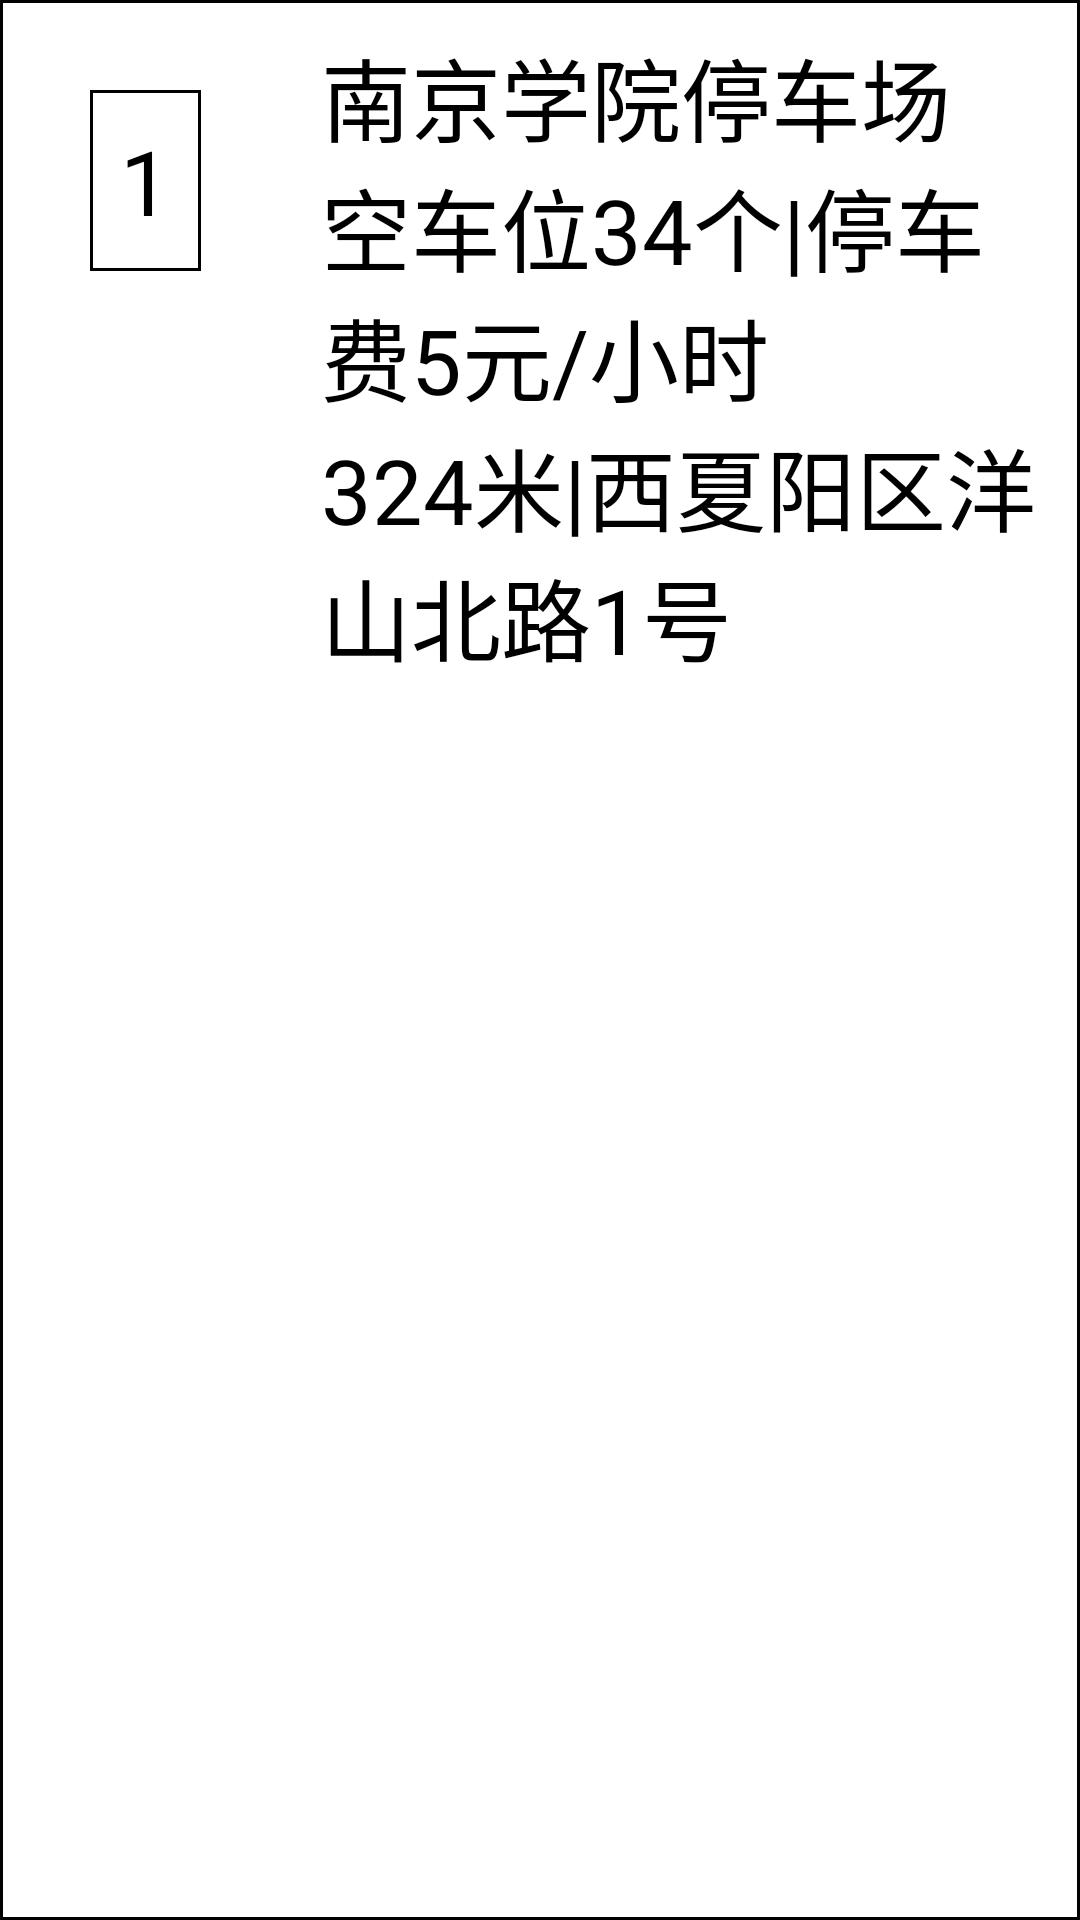

The Android layout XML behind this screen, and the referenced resources:
<!-- AndroidManifest.xml: application theme AppTheme -->
<!-- res/layout/tcc_item.xml -->
<?xml version="1.0" encoding="utf-8"?>
<LinearLayout
    xmlns:android="http://schemas.android.com/apk/res/android"
    android:padding="10dp"
    android:background="@drawable/bg"
    android:layout_width="match_parent"
    android:layout_height="wrap_content">
    <TextView
        android:textColor="#000"
        android:id="@+id/tcc_id"
        android:layout_margin="20dp"
        android:layout_width="wrap_content"
        android:layout_height="wrap_content"
        android:text="1"
        android:textSize="30dp"
        android:background="@drawable/bg"
        android:padding="10dp"
        />
    <LinearLayout
        android:layout_marginLeft="20dp"
        android:layout_width="wrap_content"
        android:layout_height="wrap_content"
        android:orientation="vertical"
        >
        <TextView
            android:textColor="#000"
            android:id="@+id/tcc_name"
            android:textSize="30dp"
            android:layout_width="wrap_content"
            android:layout_height="0dp"
            android:layout_weight="1"
            android:text="南京学院停车场"
            />
        <TextView
            android:textColor="#000"
            android:id="@+id/tcc_kw"
            android:textSize="30dp"
            android:layout_width="wrap_content"
            android:layout_height="0dp"
            android:layout_weight="1"
            android:text="空车位34个|停车费5元/小时"
            />
        <TextView
            android:textColor="#000"
            android:id="@+id/tcc_jl"
            android:textSize="30dp"
            android:layout_width="wrap_content"
            android:layout_height="0dp"
            android:layout_weight="1"
            android:text="324米|西夏阳区洋山北路1号"
            />
    </LinearLayout>
    <LinearLayout
        android:layout_width="match_parent"
        android:layout_height="match_parent"
        android:gravity="right"
        >
        <ImageView
            android:layout_width="wrap_content"
            android:layout_height="match_parent"
            android:src="@drawable/lanjiantou"
            />
    </LinearLayout>
</LinearLayout>
<!-- resources referenced by this layout -->
<resources>
  <!-- drawable bg (drawable) -->
  <?xml version="1.0" encoding="utf-8"?>
  <shape xmlns:android="http://schemas.android.com/apk/res/android">
      <solid android:color="#fff"/>
  
      <stroke android:color="#000"
          android:width="1dp"/>
  </shape>
  <!-- drawable lanjiantou: png bitmap (drawable, 5526 bytes) -->
  <style name="AppTheme" parent="Theme.AppCompat.Light.NoActionBar">
          
          <item name="colorPrimary">@color/colorPrimary</item>
          <item name="colorPrimaryDark">@color/colorPrimaryDark</item>
          <item name="colorAccent">@color/colorAccent</item>
      </style>
  <color name="colorPrimary">#008577</color>
  <color name="colorPrimaryDark">#00574B</color>
  <color name="colorAccent">#D81B60</color>
</resources>
